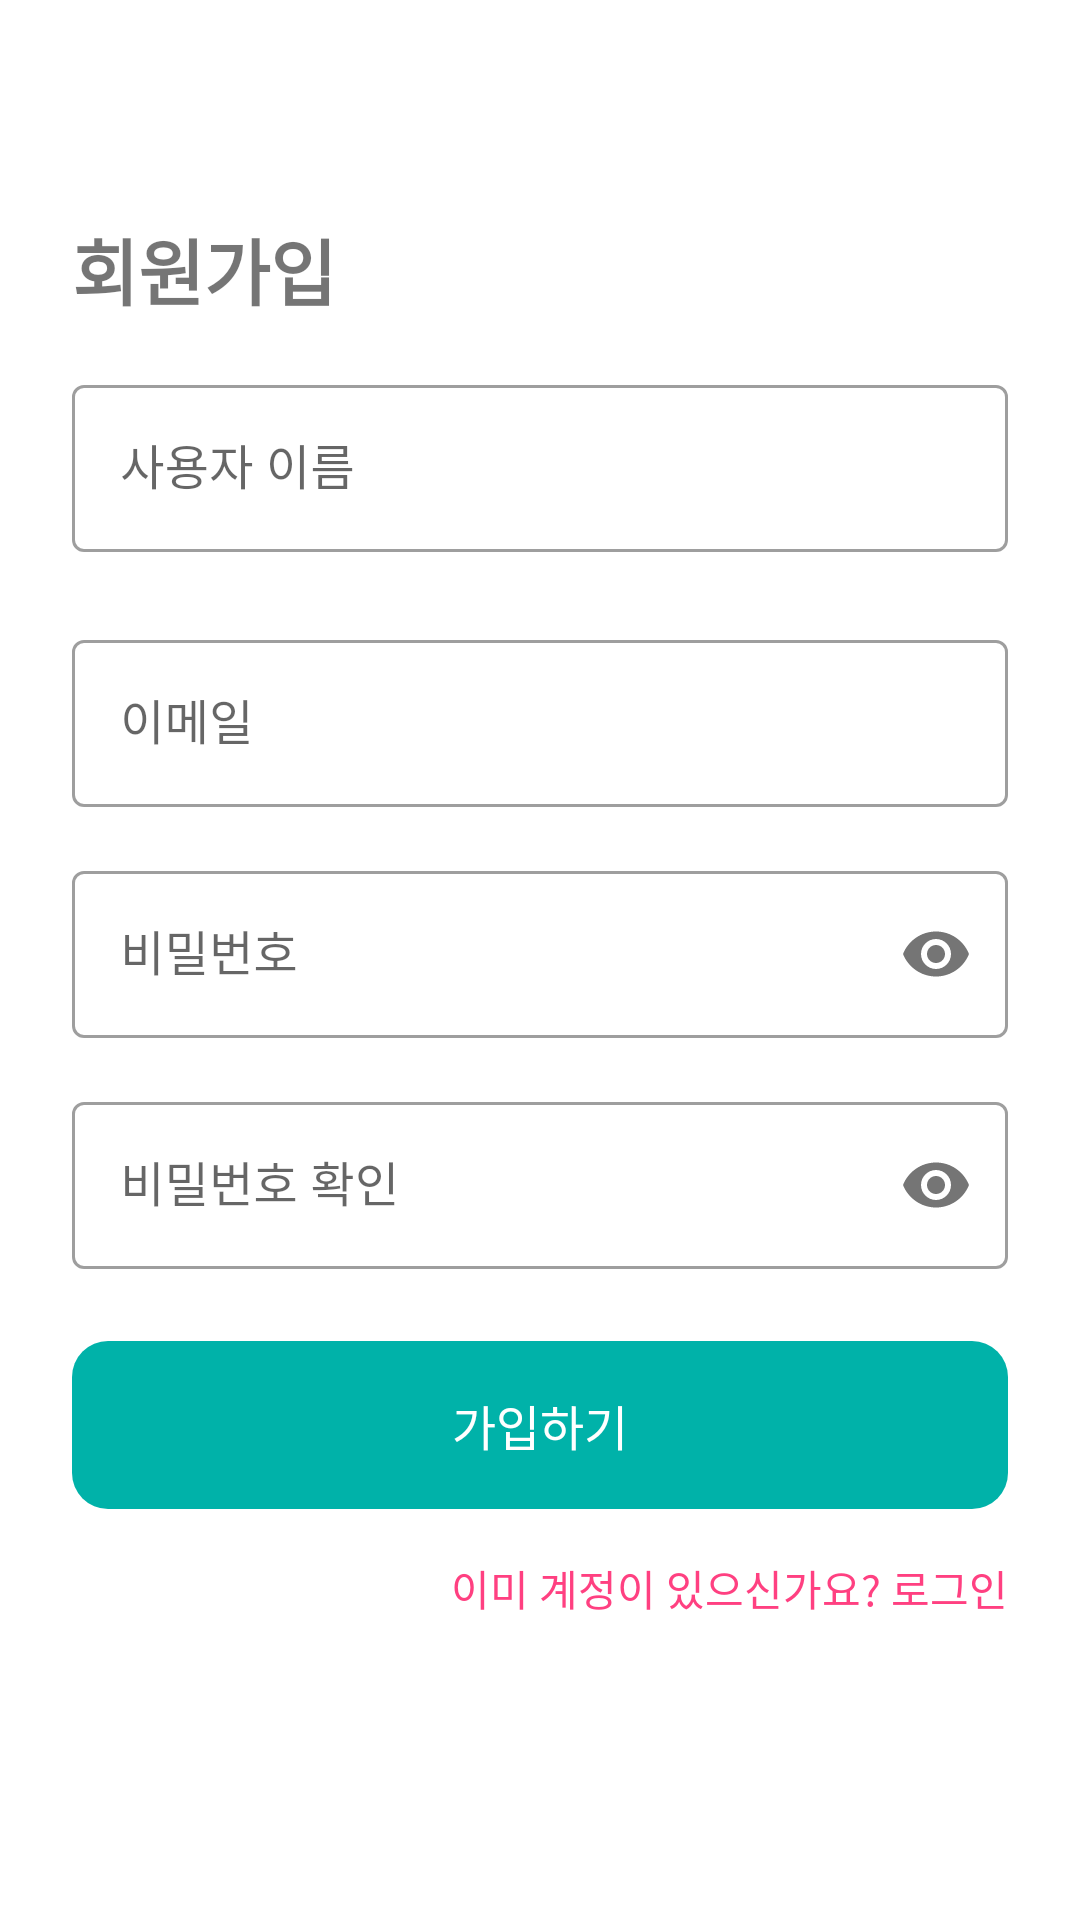

This screen was rendered from an Android layout file. Write that file and the resources it references.
<!-- AndroidManifest.xml: application theme Theme.LiveGuard_App_010 -->
<!-- res/layout/activity_signup.xml -->
<?xml version="1.0" encoding="utf-8"?>
<androidx.constraintlayout.widget.ConstraintLayout xmlns:android="http://schemas.android.com/apk/res/android"
    xmlns:app="http://schemas.android.com/apk/res-auto"
    android:layout_width="match_parent"
    android:layout_height="match_parent">

    
    <ImageButton
        android:id="@+id/btn_back"
        android:layout_width="40dp"
        android:layout_height="40dp"
        android:src="@drawable/ic_arrow_back"
        android:background="?attr/selectableItemBackgroundBorderless"
        android:contentDescription="뒤로가기"
        app:layout_constraintTop_toTopOf="parent"
        app:layout_constraintStart_toStartOf="parent"
        android:layout_margin="16dp"/>

    
    <TextView
        android:id="@+id/tv_signup_title"
        android:layout_width="0dp"
        android:layout_height="wrap_content"
        android:text="회원가입"
        android:textSize="24sp"
        android:textStyle="bold"
        app:layout_constraintTop_toBottomOf="@id/btn_back"
        app:layout_constraintStart_toStartOf="parent"
        app:layout_constraintEnd_toEndOf="parent"
        android:layout_marginTop="16dp"
        android:layout_marginStart="24dp"
        android:layout_marginEnd="24dp"/>

    
    <com.google.android.material.textfield.TextInputLayout
        android:id="@+id/layout_username"
        style="@style/Widget.MaterialComponents.TextInputLayout.OutlinedBox"
        android:layout_width="0dp"
        android:layout_height="wrap_content"
        android:hint="사용자 이름"
        app:boxBackgroundMode="outline"
        app:layout_constraintTop_toBottomOf="@id/tv_signup_title"
        app:layout_constraintStart_toStartOf="parent"
        app:layout_constraintEnd_toEndOf="parent"
        android:layout_marginTop="16dp"
        android:layout_marginStart="24dp"
        android:layout_marginEnd="24dp">
        <com.google.android.material.textfield.TextInputEditText
            android:id="@+id/et_username"
            android:layout_width="match_parent"
            android:layout_height="wrap_content"
            android:inputType="textPersonName"/>
    </com.google.android.material.textfield.TextInputLayout>

    
    <com.google.android.material.textfield.TextInputLayout
        android:id="@+id/layout_email"
        style="@style/Widget.MaterialComponents.TextInputLayout.OutlinedBox"
        android:layout_width="0dp"
        android:layout_height="wrap_content"
        android:hint="이메일"
        app:boxBackgroundMode="outline"
        app:layout_constraintTop_toBottomOf="@id/layout_username"
        app:layout_constraintStart_toStartOf="parent"
        app:layout_constraintEnd_toEndOf="parent"
        android:layout_marginTop="24dp"
        android:layout_marginStart="24dp"
        android:layout_marginEnd="24dp">
        <com.google.android.material.textfield.TextInputEditText
            android:id="@+id/et_email"
            android:layout_width="match_parent"
            android:layout_height="wrap_content"
            android:inputType="textEmailAddress"/>
    </com.google.android.material.textfield.TextInputLayout>

    
    <com.google.android.material.textfield.TextInputLayout
        android:id="@+id/layout_password"
        style="@style/Widget.MaterialComponents.TextInputLayout.OutlinedBox"
        android:layout_width="0dp"
        android:layout_height="wrap_content"
        android:hint="비밀번호"
        app:boxBackgroundMode="outline"
        app:passwordToggleEnabled="true"
        app:layout_constraintTop_toBottomOf="@id/layout_email"
        app:layout_constraintStart_toStartOf="parent"
        app:layout_constraintEnd_toEndOf="parent"
        android:layout_marginTop="16dp"
        android:layout_marginStart="24dp"
        android:layout_marginEnd="24dp">
        <com.google.android.material.textfield.TextInputEditText
            android:id="@+id/et_password"
            android:layout_width="match_parent"
            android:layout_height="wrap_content"
            android:inputType="textPassword"/>
    </com.google.android.material.textfield.TextInputLayout>

    
    <com.google.android.material.textfield.TextInputLayout
        android:id="@+id/layout_confirm_password"
        style="@style/Widget.MaterialComponents.TextInputLayout.OutlinedBox"
        android:layout_width="0dp"
        android:layout_height="wrap_content"
        android:hint="비밀번호 확인"
        app:boxBackgroundMode="outline"
        app:passwordToggleEnabled="true"
        app:layout_constraintTop_toBottomOf="@id/layout_password"
        app:layout_constraintStart_toStartOf="parent"
        app:layout_constraintEnd_toEndOf="parent"
        android:layout_marginTop="16dp"
        android:layout_marginStart="24dp"
        android:layout_marginEnd="24dp">
        <com.google.android.material.textfield.TextInputEditText
            android:id="@+id/et_confirm_password"
            android:layout_width="match_parent"
            android:layout_height="wrap_content"
            android:inputType="textPassword"/>
    </com.google.android.material.textfield.TextInputLayout>

    
    <Button
        android:id="@+id/btn_signup"
        android:layout_width="0dp"
        android:layout_height="56dp"
        android:text="가입하기"
        android:textAllCaps="false"
        android:textSize="16sp"
        android:background="@drawable/btn_confirm_mint_vector"
        android:textColor="@android:color/white"
        app:layout_constraintTop_toBottomOf="@id/layout_confirm_password"
        app:layout_constraintStart_toStartOf="parent"
        app:layout_constraintEnd_toEndOf="parent"
        android:layout_marginTop="24dp"
        android:layout_marginStart="24dp"
        android:layout_marginEnd="24dp"/>

    
    <TextView
        android:id="@+id/tv_login_link"
        android:layout_width="wrap_content"
        android:layout_height="wrap_content"
        android:text="이미 계정이 있으신가요? 로그인"
        android:textSize="14sp"
        android:textColor="@color/colorAccent"
        app:layout_constraintTop_toBottomOf="@id/btn_signup"
        app:layout_constraintEnd_toEndOf="@id/btn_signup"
        android:layout_marginTop="16dp"/>

</androidx.constraintlayout.widget.ConstraintLayout>
<!-- resources referenced by this layout -->
<resources>
  <color name="colorAccent">#FF4081</color>
  <!-- drawable btn_confirm_mint_vector (drawable) -->
  <vector xmlns:android="http://schemas.android.com/apk/res/android"
      android:width="312dp"
      android:height="56dp"
      android:viewportWidth="312"
      android:viewportHeight="56">
      <path
          android:fillColor="#00B2A9"
          android:pathData="M0,12
                            a12,12 0 0 1 12,-12
                            h288
                            a12,12 0 0 1 12,12
                            v32
                            a12,12 0 0 1 -12,12
                            h-288
                            a12,12 0 0 1 -12,-12
                            z"/>
  </vector>
  <style name="Theme.LiveGuard_App_010" parent="Theme.MaterialComponents.DayNight.DarkActionBar">
          
          <item name="colorPrimary">#60CBB1</item>
          <item name="colorPrimaryVariant">@color/purple_700</item>
          <item name="colorOnPrimary">@color/white</item>
  
          <item name="colorSecondary">@color/teal_200</item>
          <item name="colorSecondaryVariant">@color/teal_700</item>
          <item name="colorOnSecondary">@color/black</item>
  
          
          <item name="android:statusBarColor">@android:color/white</item>
          <item name="android:windowLightStatusBar">true</item>
  
      </style>
  <color name="purple_700">#FF3700B3</color>
  <color name="white">#FFFFFFFF</color>
  <color name="teal_200">#FF03DAC5</color>
  <color name="teal_700">#FF018786</color>
  <color name="black">#FF000000</color>
</resources>
